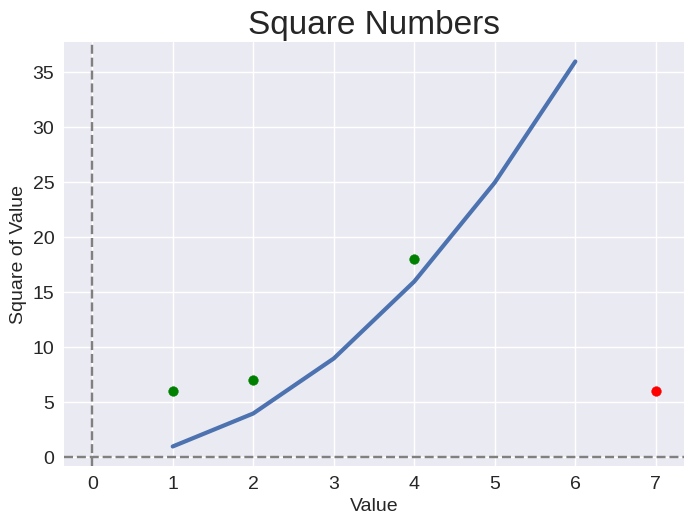

Here is the Python script that generated this plot:
import matplotlib.pyplot as plt
import numpy as np

input_values = [1, 2, 3, 4, 5, 6]
squares = [1, 4, 9, 16, 25, 36]

scatter_values = [(2, 7), (1, 6), (7, 6), (4, 18)]

plt.style.use('seaborn-v0_8')
fig, ax = plt.subplots()
ax.plot(input_values, squares, linewidth=3)

"""
	Interpolation usage in numpy method INTERP:
		The simplest form, linear interpolation, connects two known points with a
		straight line and calculates the intermediate values along that line.

		basically what a linear interpolation will do is return a expect Y position
		based on a given X value, and the previous values that draw a line.
"""

for x, y in scatter_values:
	expected_y = np.interp(x, input_values, squares)
	if y > expected_y:
		ax.scatter(x, y, color='green')
	else:
		ax.scatter(x, y, color='red')


ax.set_title("Square Numbers", fontsize=24)
ax.set_xlabel("Value", fontsize=14)
ax.set_ylabel("Square of Value", fontsize=14)

ax.tick_params(labelsize=14)

"""Cursor x, y connection on plot"""
vline = ax.axvline(x=0, color='gray', linestyle='--')
hline = ax.axhline(y=0, color='gray', linestyle='--')

def	on_mouse_move(event):
	if event.xdata is not None and event.xdata is not None and event.ydata is not None:
		x = event.xdata
		y = event.ydata

		vline.set_xdata([x, x])
		hline.set_ydata([y, y])
		fig.canvas.draw_idle()

fig.canvas.mpl_connect("motion_notify_event", on_mouse_move)


plt.show()
